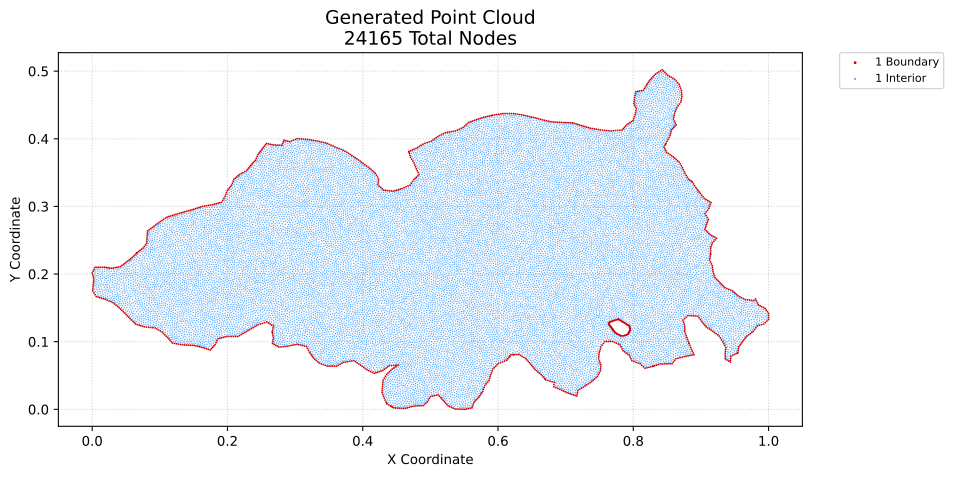

Values plotted in this chart, from the file beside it:
x, y, region, classification
0.0, 0.2014, 1, boundary
0.0008319, 0.1752, 1, boundary
0.0008319, 0.1985, 1, boundary
0.001109, 0.1781, 1, boundary
0.001387, 0.181, 1, boundary
0.001387, 0.2043, 1, boundary
0.001664, 0.1839, 1, boundary
0.001664, 0.1956, 1, boundary
0.001941, 0.1868, 1, boundary
0.002219, 0.1898, 1, boundary
0.002496, 0.1927, 1, boundary
0.002551, 0.1724, 1, boundary
0.002773, 0.2071, 1, boundary
0.00416, 0.21, 1, boundary
0.004269, 0.1695, 1, boundary
0.005988, 0.1667, 1, boundary
0.007006, 0.21, 1, boundary
0.008612, 0.1659, 1, boundary
0.009853, 0.21, 1, boundary
0.01124, 0.1651, 1, boundary
0.0127, 0.21, 1, boundary
0.01386, 0.1644, 1, boundary
0.01555, 0.2101, 1, boundary
0.01648, 0.1636, 1, boundary
0.01839, 0.2101, 1, boundary
0.01911, 0.1628, 1, boundary
0.02088, 0.2097, 1, boundary
0.02204, 0.1615, 1, boundary
0.02336, 0.2093, 1, boundary
0.02498, 0.1602, 1, boundary
0.02585, 0.2089, 1, boundary
0.02792, 0.1589, 1, boundary
0.02834, 0.2085, 1, boundary
0.03085, 0.1577, 1, boundary
0.03107, 0.209, 1, boundary
0.0331, 0.1558, 1, boundary
0.0338, 0.2095, 1, boundary
0.03535, 0.154, 1, boundary
0.03653, 0.21, 1, boundary
0.0376, 0.1522, 1, boundary
0.03926, 0.2105, 1, boundary
0.03986, 0.1503, 1, boundary
0.04188, 0.1483, 1, boundary
0.04199, 0.211, 1, boundary
0.0439, 0.1463, 1, boundary
0.04413, 0.2127, 1, boundary
0.04592, 0.1443, 1, boundary
0.04627, 0.2143, 1, boundary
0.04794, 0.1422, 1, boundary
0.04841, 0.216, 1, boundary
0.04996, 0.1402, 1, boundary
0.05055, 0.2176, 1, boundary
0.05198, 0.1382, 1, boundary
0.05269, 0.2193, 1, boundary
0.05401, 0.1362, 1, boundary
0.05482, 0.221, 1, boundary
0.05603, 0.1342, 1, boundary
0.05696, 0.2227, 1, boundary
0.05805, 0.1321, 1, boundary
0.05909, 0.2243, 1, boundary
... 24,105 more rows
